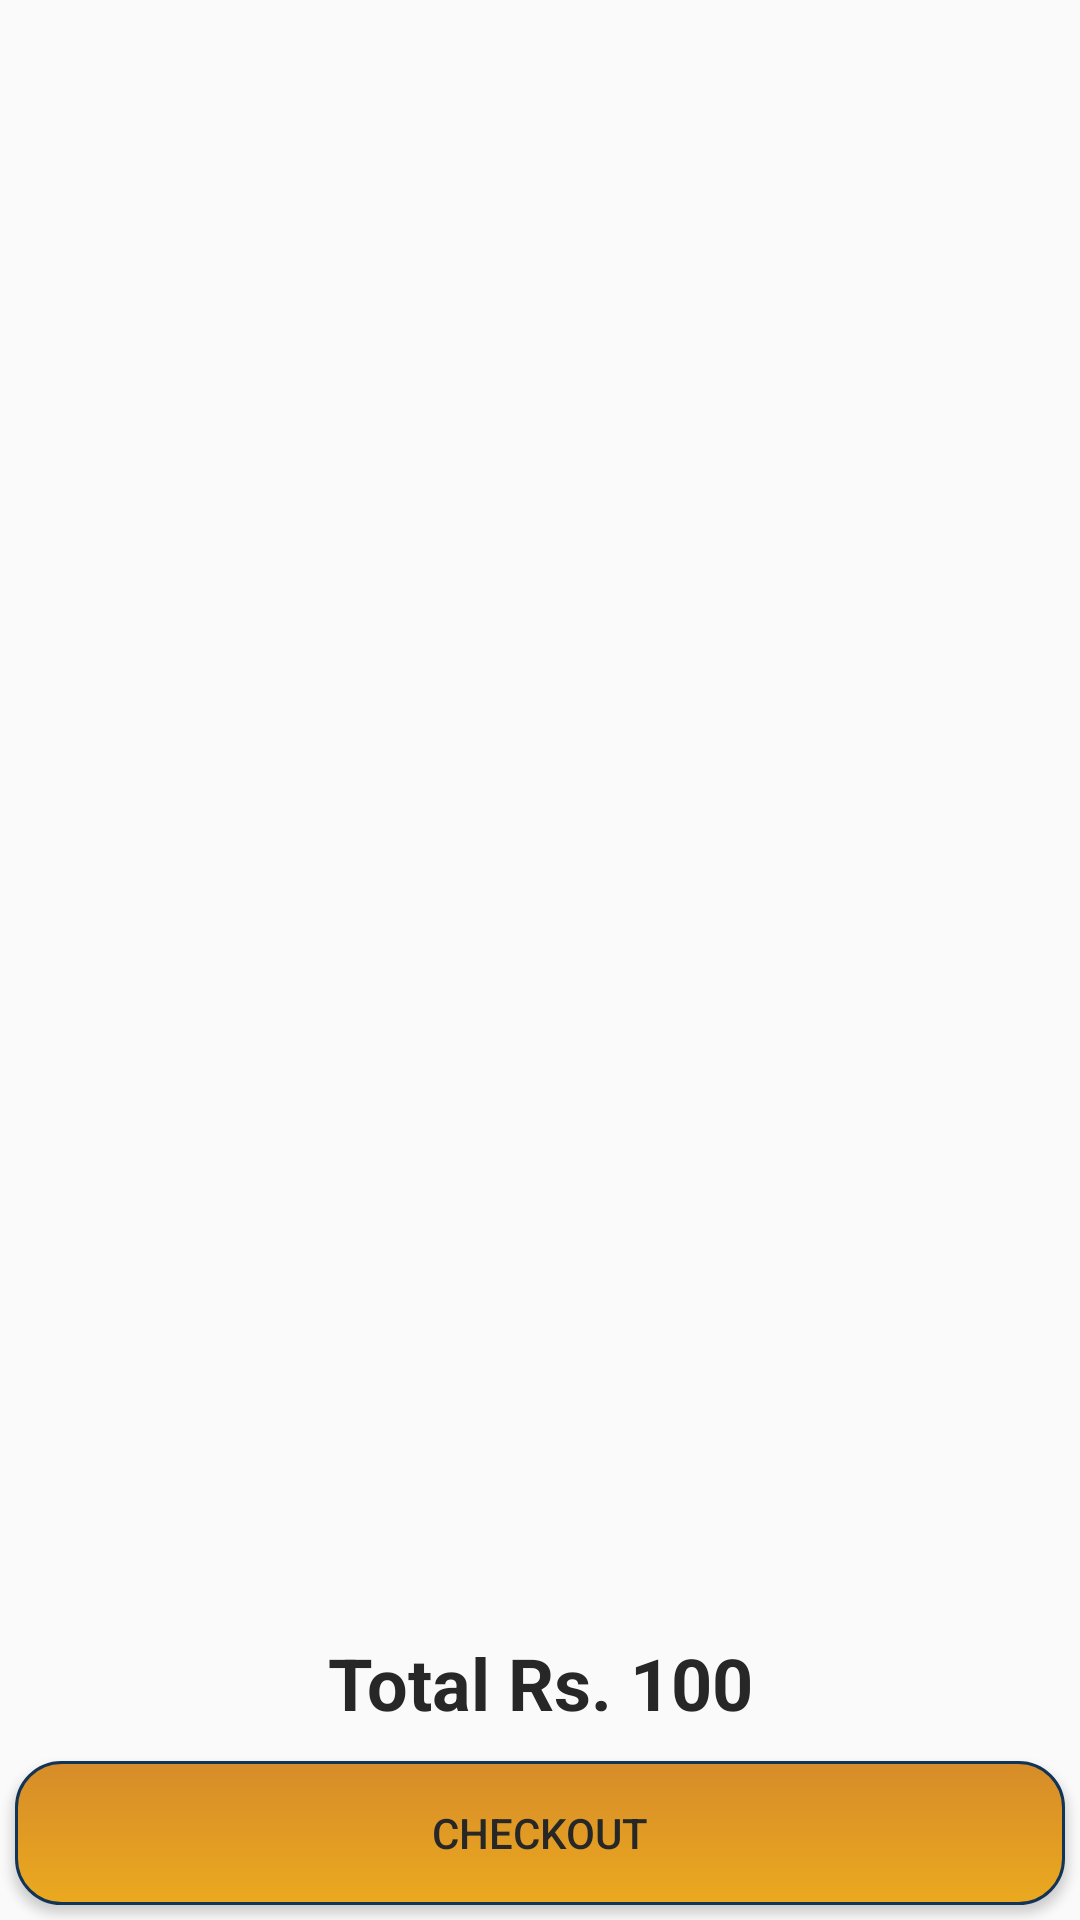

Here is an Android app screen rendered from its layout file. Give the layout XML and the strings, colors and styles it references.
<!-- AndroidManifest.xml: application theme AppTheme -->
<!-- res/layout/activity_cart.xml -->
<?xml version="1.0" encoding="utf-8"?>
<LinearLayout xmlns:android="http://schemas.android.com/apk/res/android"
    xmlns:app="http://schemas.android.com/apk/res-auto"
    xmlns:tools="http://schemas.android.com/tools"
    android:layout_width="match_parent"
    android:layout_height="match_parent"
    android:orientation="vertical"
    tools:context="com.example.ashu.wendor.CartActivity">


    <ListView
        android:id="@+id/listViewCart"
        android:layout_width="match_parent"
        android:layout_height="wrap_content"
        android:layout_alignParentLeft="true"
        android:layout_alignParentStart="true"
        android:layout_alignParentTop="true"
        android:layout_weight="20" />


    <TextView
        android:id="@+id/total"
        android:layout_width="match_parent"
        android:layout_height="wrap_content"
        android:layout_margin="5dp"
        android:gravity="center"
        android:text="Total Rs. 100"
        android:textColor="@color/blackShade"
        android:textSize="24sp"
        android:textStyle="bold" />

    <Button
        android:layout_width="match_parent"
        android:layout_height="wrap_content"
        android:layout_below="@id/total"
        android:layout_margin="5dp"
        android:background="@drawable/buttons"
        android:onClick="checkout"
        android:paddingEnd="15dp"
        android:paddingLeft="15dp"
        android:paddingRight="15dp"
        android:paddingStart="15dp"
        android:text="Checkout"
        android:textColor="@color/blackShade" />


</LinearLayout>
<!-- resources referenced by this layout -->
<resources>
  <color name="blackShade">#272727</color>
  <!-- drawable buttons (drawable) -->
  <?xml version="1.0" encoding="utf-8"?>
  <selector xmlns:android="http://schemas.android.com/apk/res/android">
      <item android:state_pressed="true">
          <shape android:shape="rectangle">
              <corners android:radius="15dip" />
              <stroke android:width="1dip" android:color="#123456" />
              <gradient android:angle="-90" android:endColor="@color/yellow" android:startColor="@color/darkYellow" />
          </shape>
      </item>
      <item android:state_focused="true">
          <shape android:shape="rectangle">
              <corners android:radius="15dip" />
              <stroke android:width="1dip" android:color="@color/yellow" />
              <solid android:color="#58857e" />
          </shape>
      </item>
      <item>
          <shape android:shape="rectangle">
              <corners android:radius="15dip" />
              <stroke android:width="1dip" android:color="#123456" />
              <gradient android:angle="-90" android:endColor="@color/yellow" android:startColor="@color/darkYellow" />
          </shape>
      </item>
  </selector>
  <style name="AppTheme" parent="Theme.AppCompat.Light.DarkActionBar">
          
          <item name="colorPrimary">@color/yellow</item>
          <item name="colorPrimaryDark">@color/darkYellow</item>
          <item name="colorAccent">@color/yellow</item>
      </style>
  <color name="yellow">#EBA91F</color>
  <color name="darkYellow">#D68C29</color>
</resources>
